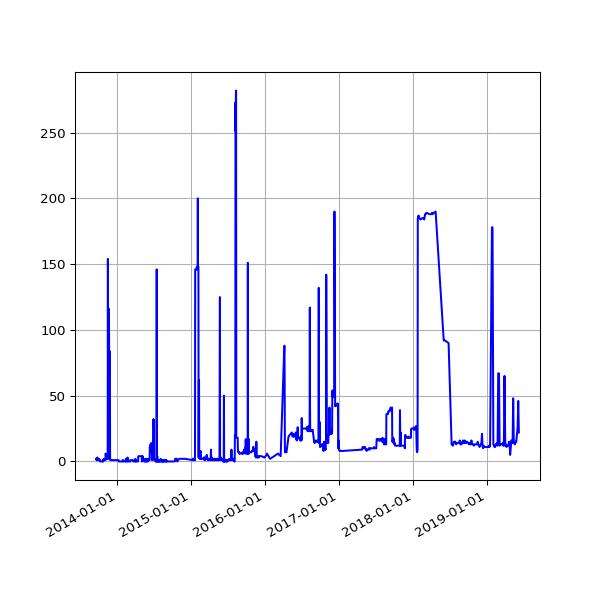

The file beside this chart, header and first rows:
date, value
2013-09-19 02:16:07 +0100, 2
2013-09-20 02:42:51 +0100, 2
2013-09-21 02:35:34 +0100, 1
2013-09-22 02:42:30 +0100, 1
2013-09-23 14:45:25 +0100, 1
2013-09-24 02:24:38 +0100, 1
2013-09-25 02:24:18 +0100, 3
2013-09-25 11:14:19 +0100, 3
2013-09-25 15:24:36 +0100, 3
2013-09-26 02:28:48 +0100, 1
2013-09-27 03:04:57 +0100, 1
2013-09-28 02:34:11 +0100, 1
2013-09-29 02:37:28 +0100, 1
2013-09-30 02:41:33 +0100, 1
2013-10-01 02:48:10 +0100, 1
2013-10-02 02:40:18 +0100, 1
2013-10-03 02:50:49 +0100, 2
2013-10-04 02:42:18 +0100, 2
2013-10-05 02:35:24 +0100, 1
2013-10-06 02:35:14 +0100, 1
2013-10-07 02:36:02 +0100, 1
2013-10-08 02:48:25 +0100, 1
2013-10-09 02:44:15 +0100, 0
2013-10-10 02:42:47 +0100, 0
2013-10-11 02:43:24 +0100, 0
2013-10-12 02:36:46 +0100, 0
2013-10-13 02:34:49 +0100, 0
2013-10-16 02:38:31 +0100, 0
2013-10-17 02:38:11 +0100, 0
2013-10-18 03:54:04 +0100, 0
2013-10-19 04:22:37 +0100, 0
2013-10-20 03:47:14 +0100, 0
2013-10-21 03:33:15 +0100, 0
2013-10-22 03:54:27 +0100, 1
2013-10-23 04:08:12 +0100, 1
2013-10-24 03:23:20 +0100, 0
2013-10-25 03:49:11 +0100, 1
2013-10-26 02:58:11 +0100, 1
2013-10-27 04:56:02 +0000, 2
2013-10-28 03:29:04 +0000, 1
2013-10-29 03:34:38 +0000, 1
2013-10-30 03:44:23 +0000, 1
2013-10-31 04:16:06 +0000, 1
2013-11-01 19:13:36 +0000, 2
2013-11-04 10:02:58 +0000, 1
2013-11-05 03:51:50 +0000, 6
2013-11-06 03:39:36 +0000, 5
2013-11-07 03:44:18 +0000, 3
2013-11-08 03:49:56 +0000, 2
2013-11-09 04:02:57 +0000, 2
2013-11-10 03:28:18 +0000, 3
2013-11-11 03:43:31 +0000, 3
2013-11-12 04:09:49 +0000, 3
2013-11-13 04:17:11 +0000, 2
2013-11-14 03:34:20 +0000, 4
2013-11-15 03:40:17 +0000, 4
2013-11-16 03:32:06 +0000, 154
2013-11-17 03:26:32 +0000, 4
2013-11-18 03:40:30 +0000, 4
2013-11-19 03:32:58 +0000, 5
... 1,277 more rows
